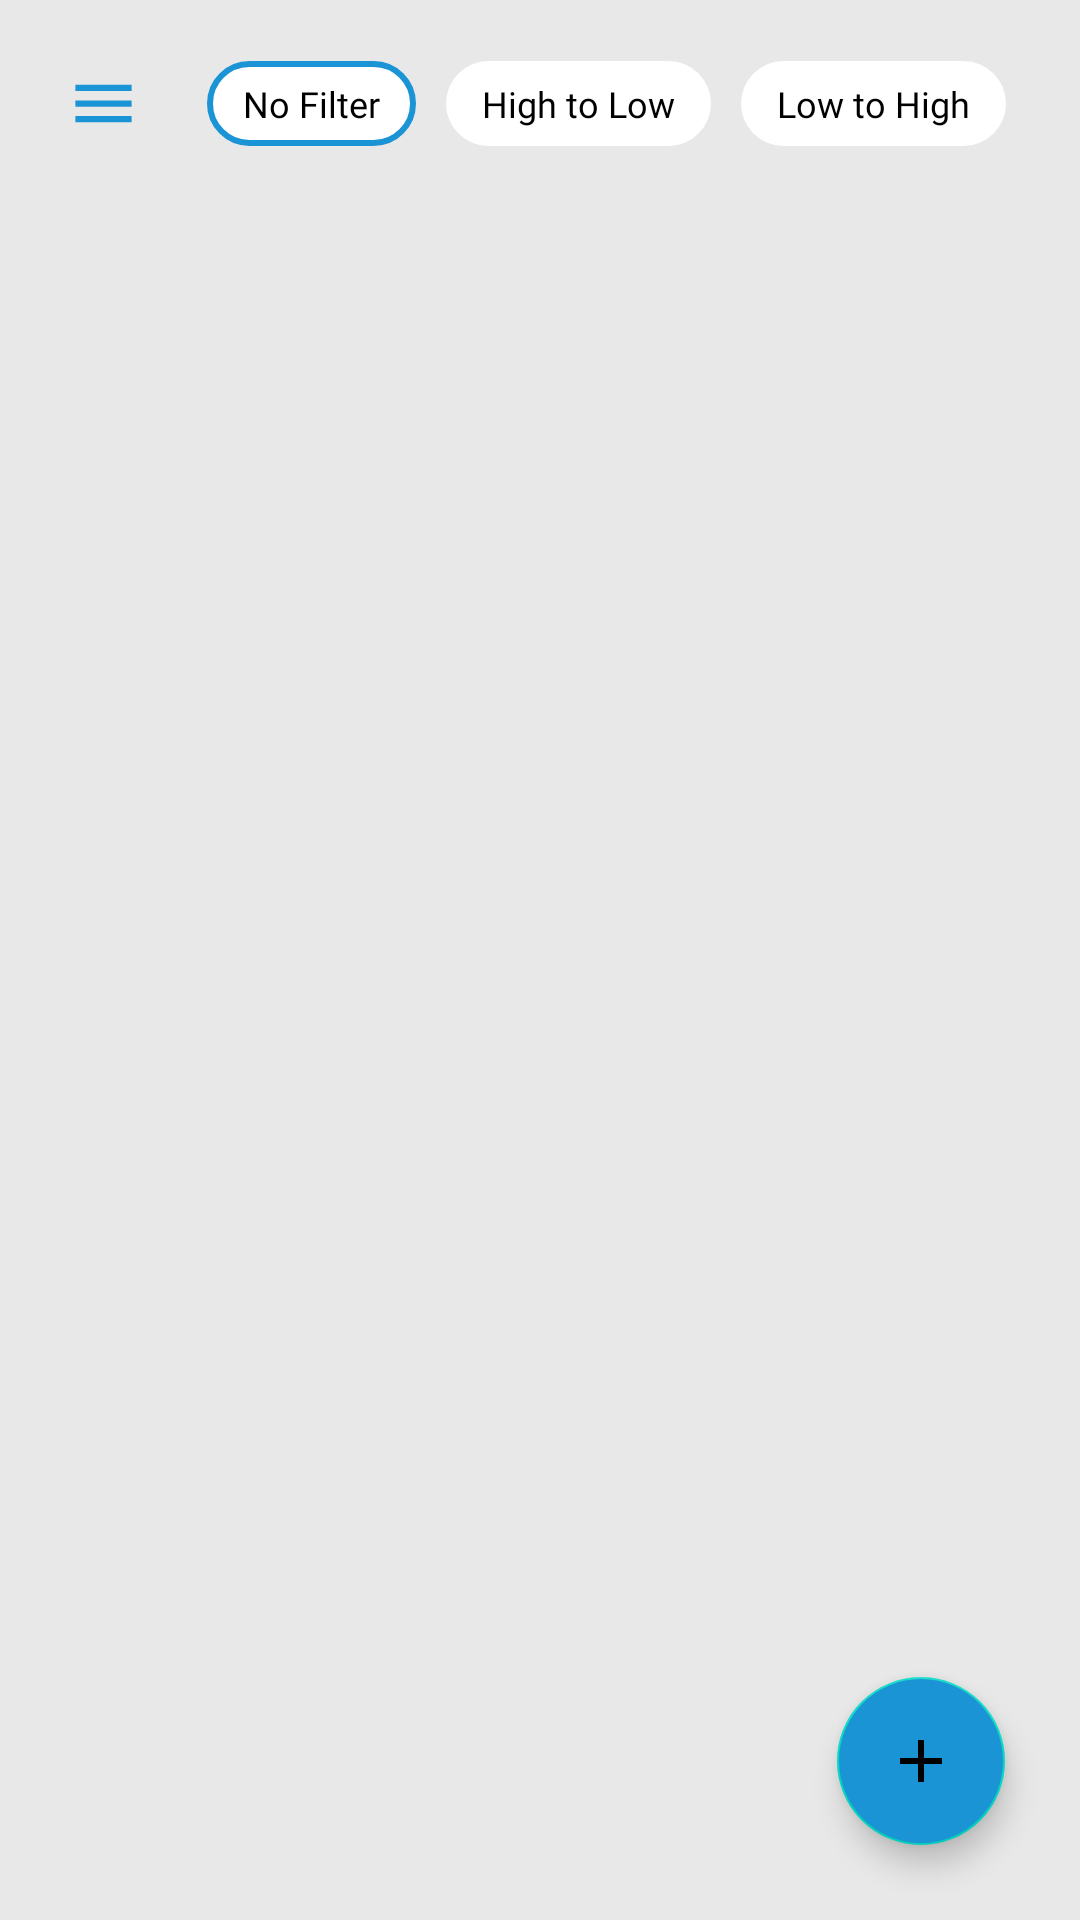

Produce the Android XML layout that renders to this screen, including the resource entries it uses.
<!-- AndroidManifest.xml: application theme Theme.NoteTakingAppMVVM -->
<!-- res/layout/activity_main.xml -->
<?xml version="1.0" encoding="utf-8"?>
<RelativeLayout xmlns:android="http://schemas.android.com/apk/res/android"
    xmlns:app="http://schemas.android.com/apk/res-auto"
    xmlns:tools="http://schemas.android.com/tools"
    android:layout_width="match_parent"
    android:layout_height="match_parent"
    android:background="#E8E8E8"
    android:padding="5sp"
    tools:context=".MainActivity">

    <LinearLayout
        android:layout_width="match_parent"
        android:layout_height="wrap_content"
        android:id="@+id/notesFilterContainer"
        android:orientation="horizontal"
        android:gravity="center_vertical"
        >
        <ImageView
            android:layout_width="35sp"
            android:layout_height="35sp"
            android:background="@drawable/circle_filter"
            android:src="@drawable/ic_baseline_menu_24"
            android:padding="5sp"
            android:layout_margin="12sp"

            />

        <TextView
            android:id="@+id/noFilter"
            android:layout_width="wrap_content"
            android:layout_height="wrap_content"
            android:text="@string/no_filter"
            android:fontFamily="@font/poppins"
            android:textColor="@color/black"
            android:layout_margin="5sp"
            android:background="@drawable/filter_selected_shape"
            android:paddingStart="12sp"
            android:paddingEnd="12sp"
            android:paddingTop="6sp"
            android:paddingBottom="6sp"
            android:textSize="12sp"
            />

        <TextView
            android:id="@+id/highToLowFilter"
            android:layout_width="wrap_content"
            android:layout_height="wrap_content"
            android:text="@string/high_to_low"
            android:fontFamily="@font/poppins"
            android:textColor="@color/black"
            android:layout_margin="5sp"
            android:background="@drawable/filter_unselected_shape"
            android:paddingStart="12sp"
            android:paddingEnd="12sp"
            android:paddingTop="6sp"
            android:paddingBottom="6sp"
            android:textSize="12sp"

            />
        <TextView
            android:layout_width="wrap_content"
            android:layout_height="wrap_content"
            android:text="@string/low_to_high"
            android:fontFamily="@font/poppins"
            android:textColor="@color/black"
            android:layout_margin="5sp"
            android:background="@drawable/filter_unselected_shape"
            android:paddingStart="12sp"
            android:paddingEnd="12sp"
            android:paddingTop="6sp"
            android:paddingBottom="6sp"
            android:textSize="12sp"
            android:id="@+id/lowToHighFilter"
            />


    </LinearLayout>
    <androidx.recyclerview.widget.RecyclerView
        android:layout_width="match_parent"
        android:layout_height="match_parent"
        android:id="@+id/notesRecyclerView"
        android:layout_below="@+id/notesFilterContainer"
        />
    <com.google.android.material.floatingactionbutton.FloatingActionButton
        android:layout_width="wrap_content"
        android:layout_height="wrap_content"
        android:layout_alignParentEnd="true"
        android:layout_alignParentBottom="true"
        android:layout_margin="20sp"
        android:backgroundTint="@color/blue"
        android:src="@drawable/action_add"
        android:id="@+id/addNotesActionBtn"
        android:contentDescription="TODO" />
</RelativeLayout>
<!-- resources referenced by this layout -->
<resources>
  <color name="black">#FF000000</color>
  <color name="blue">#1B94D6</color>
  <!-- drawable action_add (drawable) -->
  <vector
      android:height="24dp"
      android:tint="@color/white"
      android:viewportHeight="24"
      android:viewportWidth="24"
      android:width="24dp"
      xmlns:android="http://schemas.android.com/apk/res/android">
      <path android:fillColor="@color/white"
          android:pathData="M19,13h-6v6h-2v-6H5v-2h6V5h2v6h6v2z"/>
  </vector>
  <!-- drawable filter_selected_shape (drawable) -->
  <?xml version="1.0" encoding="utf-8"?>
  <shape
      xmlns:android="http://schemas.android.com/apk/res/android"
      android:shape="rectangle"
      >
      <solid android:color="@color/white" />
      <corners android:radius="200dp"/>
      <stroke android:width="2dp" android:color="@color/blue"/>
  </shape>
  <!-- drawable filter_unselected_shape (drawable) -->
  <?xml version="1.0" encoding="utf-8"?>
  <shape
      xmlns:android="http://schemas.android.com/apk/res/android"
      android:shape="rectangle"
      >
      <solid android:color="@color/white" />
      <corners android:radius="200dp"/>
  </shape>
  <!-- drawable ic_baseline_menu_24 (drawable) -->
  <vector android:height="24dp"
      android:tint="@color/blue"
      android:viewportHeight="24" android:viewportWidth="24"
      android:width="24dp" xmlns:android="http://schemas.android.com/apk/res/android">
      <path android:fillColor="@color/blue" android:pathData="M3,18h18v-2L3,16v2zM3,13h18v-2L3,11v2zM3,6v2h18L21,6L3,6z"/>
  </vector>
  <string name="high_to_low">High to Low</string>
  <string name="low_to_high">Low to High</string>
  <string name="no_filter">No Filter</string>
  <style name="Theme.NoteTakingAppMVVM" parent="Theme.MaterialComponents.DayNight.DarkActionBar">
          
          
          <item name="colorPrimary">@color/blue</item>
          <item name="colorPrimaryVariant">@color/blue</item>
  
  
          <item name="colorOnPrimary">@color/white</item>
          
          <item name="colorSecondary">@color/teal_200</item>
          <item name="colorSecondaryVariant">@color/teal_700</item>
          <item name="colorOnSecondary">@color/black</item>
          
          <item name="android:statusBarColor" tools:targetApi="l">?attr/colorPrimaryVariant</item>
          
      </style>
  <color name="white">#FFFFFFFF</color>
  <color name="teal_200">#FF03DAC5</color>
  <color name="teal_700">#FF018786</color>
</resources>
